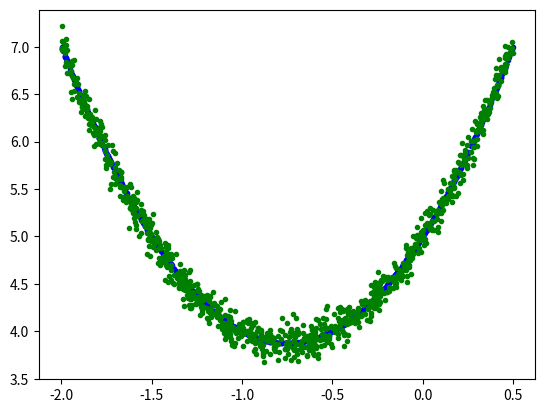

Source code (Python):
import numpy as np
import time
import matplotlib.pyplot as plt

NUM_SAMPLES = 1000

np.random.seed(int(time.time()))

xs = np.random.uniform(-2, 0.5, NUM_SAMPLES)
np.random.shuffle(xs)
print(xs[:5])

ys = 2*xs**2 + 3*xs + 5
print(ys[:5])

plt.plot(xs, ys, 'b.')
plt.show()

ys += 0.1*np.random.randn(NUM_SAMPLES)

plt.plot(xs, ys, 'g.')
plt.show()